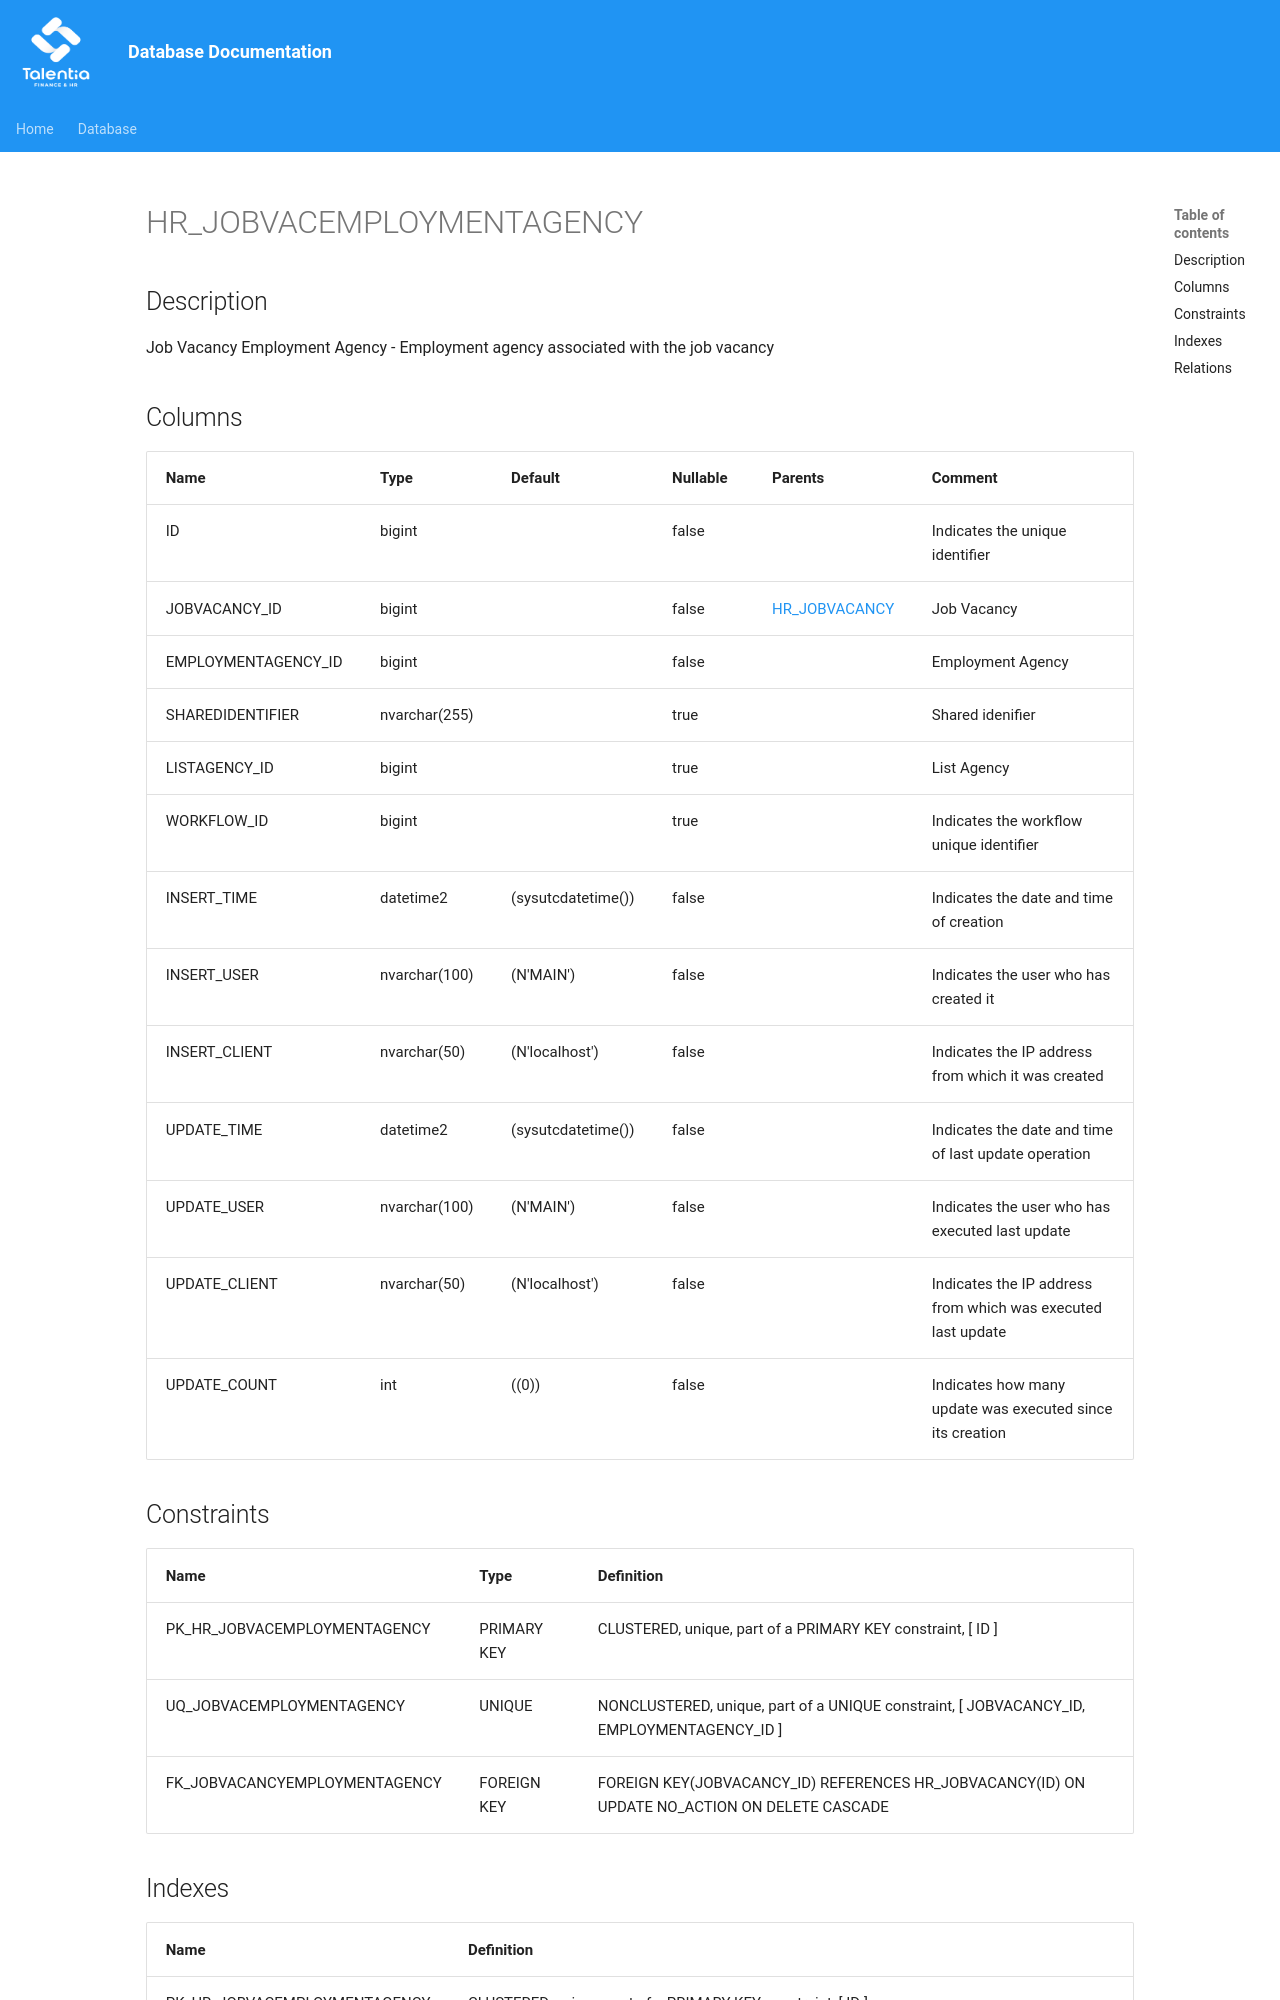

repository: giovanniporcelli/documentazione-db · page: schema/HR_JOBVACEMPLOYMENTAGENCY/index.html · generator: mkdocs

# HR_JOBVACEMPLOYMENTAGENCY

## Description

Job Vacancy Employment Agency - Employment agency associated with the job vacancy  


## Columns

| Name | Type | Default | Nullable | Parents | Comment |
| ---- | ---- | ------- | -------- | ------- | ------- |
| ID | bigint |  | false |  | Indicates the unique identifier |
| JOBVACANCY_ID | bigint |  | false | [HR_JOBVACANCY](HR_JOBVACANCY.md) | Job Vacancy |
| EMPLOYMENTAGENCY_ID | bigint |  | false |  | Employment Agency |
| SHAREDIDENTIFIER | nvarchar(255) |  | true |  | Shared idenifier |
| LISTAGENCY_ID | bigint |  | true |  | List Agency |
| WORKFLOW_ID | bigint |  | true |  | Indicates the workflow unique identifier |
| INSERT_TIME | datetime2 | (sysutcdatetime()) | false |  | Indicates the date and time of creation |
| INSERT_USER | nvarchar(100) | (N'MAIN') | false |  | Indicates the user who has created it |
| INSERT_CLIENT | nvarchar(50) | (N'localhost') | false |  | Indicates the IP address from which it was created |
| UPDATE_TIME | datetime2 | (sysutcdatetime()) | false |  | Indicates the date and time of last update operation |
| UPDATE_USER | nvarchar(100) | (N'MAIN') | false |  | Indicates the user who has executed last update |
| UPDATE_CLIENT | nvarchar(50) | (N'localhost') | false |  | Indicates the I
